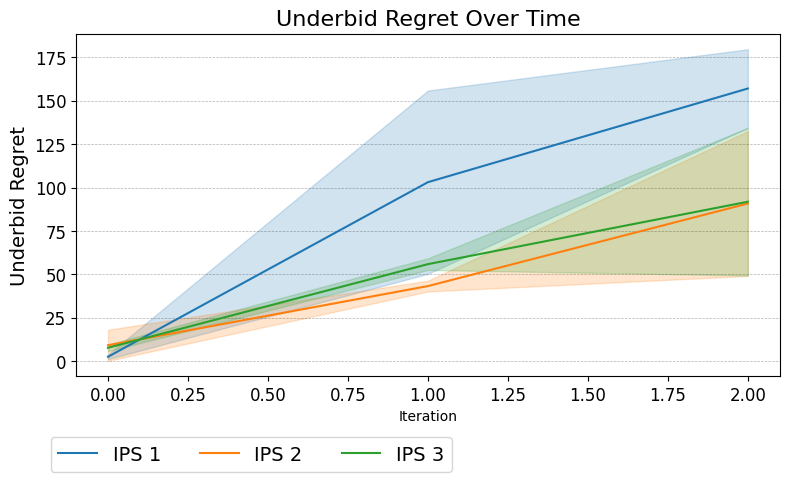

The file beside this chart, header and first rows:
Run, Agent, Iteration, Underbid Regret
0, IPS 1, 0, 1.202
0, IPS 1, 1, 50.32
0, IPS 1, 2, 179.7
0, IPS 2, 0, 0.2302
0, IPS 2, 1, 40.13
0, IPS 2, 2, 132.5
0, IPS 3, 0, 5.76
0, IPS 3, 1, 59.23
0, IPS 3, 2, 49.34
1, IPS 1, 0, 3.853
1, IPS 1, 1, 155.9
1, IPS 1, 2, 134.4
1, IPS 2, 0, 18.1
1, IPS 2, 1, 46.36
1, IPS 2, 2, 49.07
1, IPS 3, 0, 9.643
1, IPS 3, 1, 52.52
1, IPS 3, 2, 134.3
